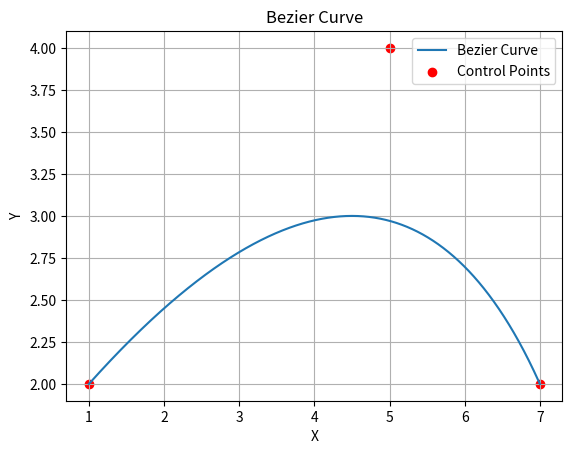

Write the Python code that produced this figure.

# blum general


import matplotlib.pyplot as plt

def mid_point(point1, point2):
    return (point1[0] + point2[0]) / 2, (point1[1] + point2[1]) / 2

def bezier_curve(controlpoints, iteration):
    if iteration == 0:
        return [controlpoints[0], mid_point(controlpoints[0], controlpoints[-1]), controlpoints[-1]]
    else:
        left_mid = mid_point(controlpoints[0], controlpoints[1])
        right_mid = mid_point(controlpoints[1], controlpoints[2])
        mids = mid_point(left_mid, right_mid)

        left_curve = [controlpoints[0], left_mid, mids]
        right_curve = [mids, right_mid, controlpoints[-1]]

        left = bezier_curve(left_curve, iteration - 1)
        right = bezier_curve(right_curve, iteration - 1)

        return left + right
    
test = [(1,2),(5,4),(7,2)]
it = 13
res = bezier_curve(test,it)
print(res)
curve_points = bezier_curve(test, it)
curve_x, curve_y = zip(*curve_points)
control_x, control_y = zip(*test)

plt.plot(curve_x, curve_y, label='Bezier Curve')
plt.scatter(control_x, control_y, color='red', label='Control Points')
plt.title('Bezier Curve')
plt.xlabel('X')
plt.ylabel('Y')
plt.legend()
plt.grid(True)
plt.show()